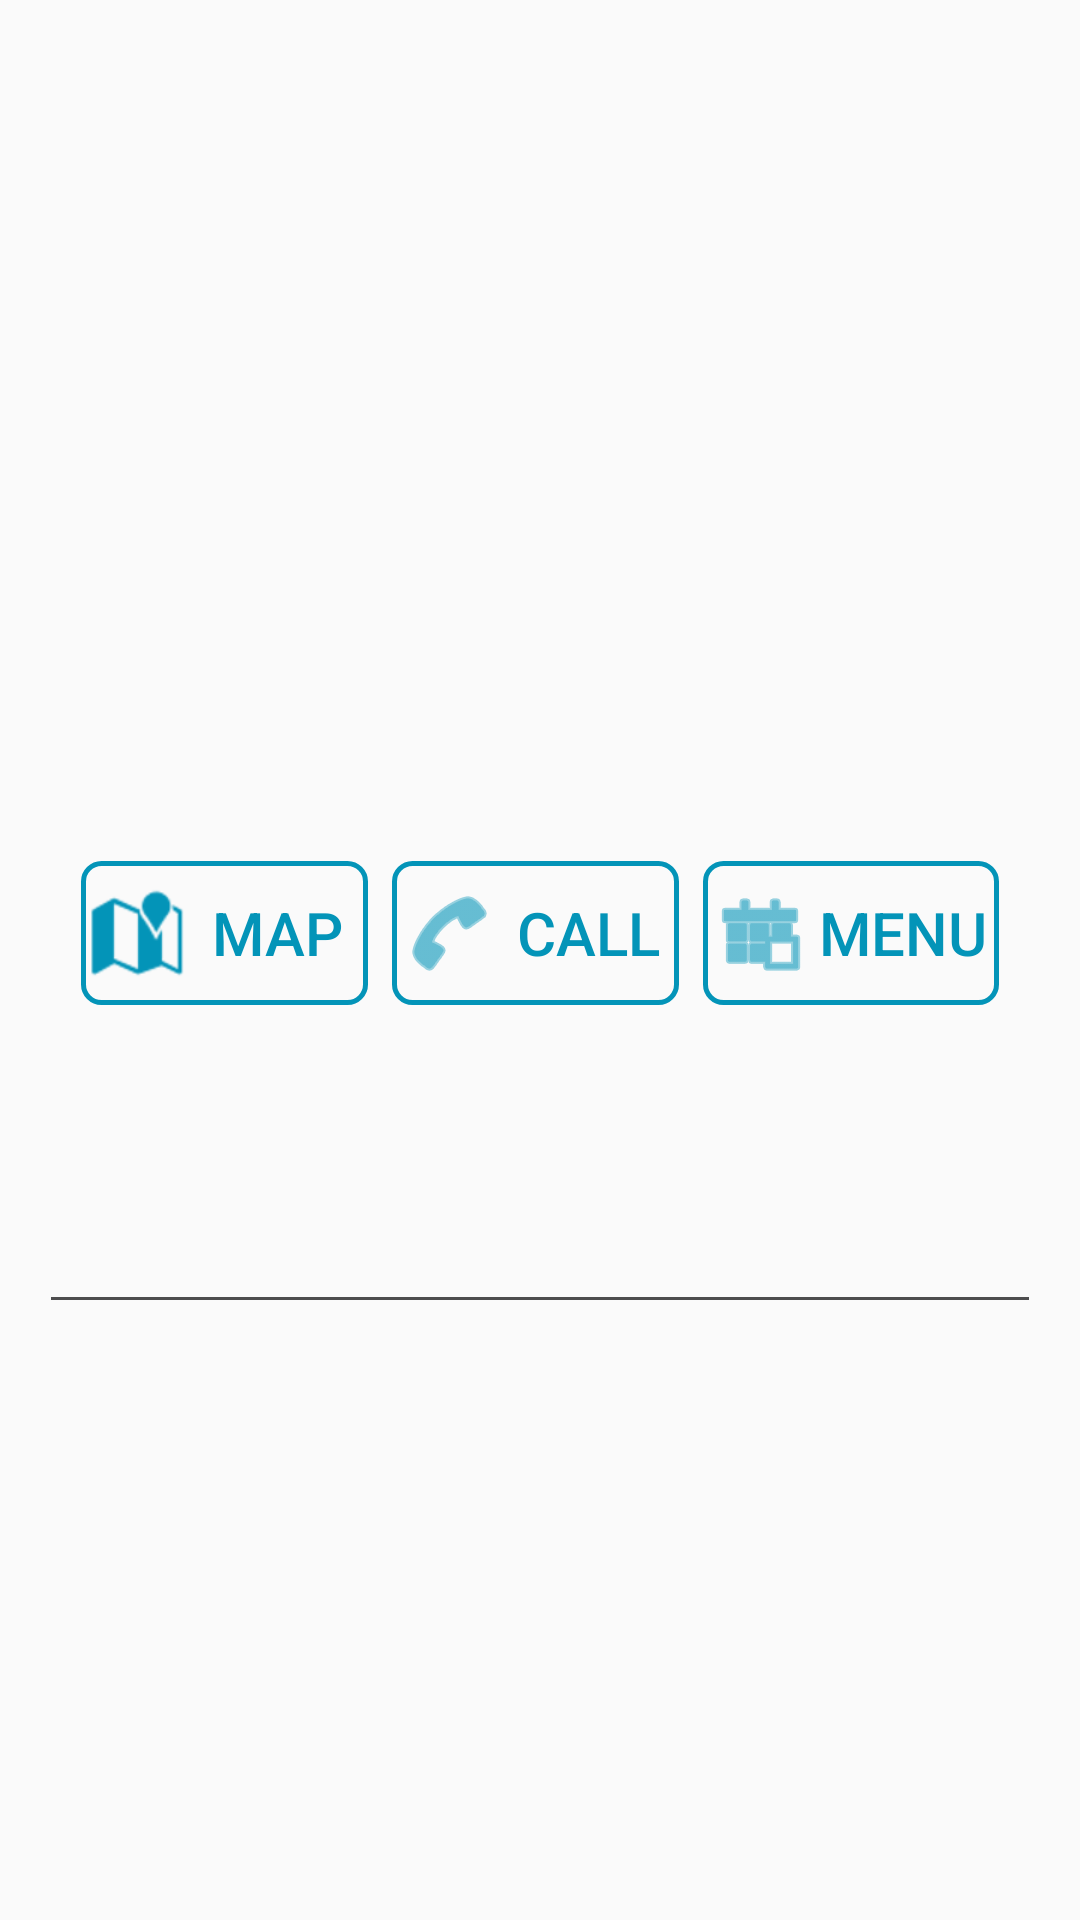

This screen was rendered from an Android layout file. Write that file and the resources it references.
<!-- AndroidManifest.xml: application theme AppTheme -->
<!-- res/layout/fragment_offers.xml -->
<?xml version="1.0" encoding="utf-8"?>
<LinearLayout xmlns:android="http://schemas.android.com/apk/res/android"

    xmlns:tools="http://schemas.android.com/tools"
    android:layout_width="match_parent"
    android:layout_height="match_parent"
    android:orientation="vertical"
    android:paddingHorizontal="17dp"
    tools:context=".ui.main.DetailsFragment">

    <ViewFlipper

        android:id="@+id/view_flipper"
        android:layout_width="match_parent"
        android:layout_height="240dp"
        android:layout_marginTop="29dp"
        android:inAnimation="@android:anim/slide_in_left"
        android:outAnimation="@android:anim/slide_out_right">

        <ImageView
            android:layout_width="match_parent"
            android:layout_height="match_parent"
            android:layout_gravity="center"
            android:id="@+id/first_banner"
             />
        <ImageView
            android:layout_width="match_parent"
            android:layout_height="match_parent"
            android:layout_gravity="center"
            android:id="@+id/second_banner"
            />


    </ViewFlipper>


    <LinearLayout
        android:layout_width="match_parent"
        android:layout_height="wrap_content"
        android:orientation="horizontal"
        android:weightSum="9"
        android:layout_marginTop="18dp"
        android:gravity="center"
        >
        <androidx.appcompat.widget.AppCompatButton
            android:layout_width="wrap_content"
            android:layout_height="match_parent"
            android:layout_marginHorizontal="4dp"
            android:text="Map"
            android:textColor="#0394B8"
            android:textSize="20sp"
            android:drawableLeft="@android:drawable/ic_dialog_map"
            android:paddingLeft="3dp"
            android:id="@+id/button_map"
            android:drawableTint="#0394B8"
            android:background="@drawable/button_drawable"
            android:layout_weight="2">

        </androidx.appcompat.widget.AppCompatButton>
        <androidx.appcompat.widget.AppCompatButton
            android:layout_width="wrap_content"
            android:layout_height="match_parent"
            android:layout_marginHorizontal="4dp"
            android:text="Call"
            android:textColor="#0394B8"
            android:textSize="20sp"
            android:drawableLeft="@android:drawable/ic_menu_call"
            android:paddingLeft="3dp"
            android:drawableTint="#0394B8"
            android:background="@drawable/button_drawable"
            android:layout_weight="2">

        </androidx.appcompat.widget.AppCompatButton>
        <androidx.appcompat.widget.AppCompatButton
            android:layout_width="wrap_content"
            android:layout_height="match_parent"
            android:layout_marginHorizontal="4dp"
            android:text="Menu"
            android:textColor="#0394B8"
            android:textSize="20sp"
            android:drawableLeft="@android:drawable/ic_menu_today"
            android:paddingLeft="3dp"
            android:drawableTint="#0394B8"
            android:background="@drawable/button_drawable"
            android:layout_weight="2">

        </androidx.appcompat.widget.AppCompatButton>

    </LinearLayout>
    <LinearLayout
        android:layout_width="wrap_content"
        android:layout_height="wrap_content"
        android:orientation="horizontal"
        android:layout_marginTop="15dp"
        android:weightSum="14"
        >

        <View
            android:layout_width="0dp"
            android:layout_height="1dp"
            android:layout_weight="5.5"
            android:layout_gravity="center"
            android:background="#4D4D4E">

        </View>
        <TextView
            android:layout_width="0dp"
            android:layout_height="wrap_content"
            android:layout_weight="3"
            android:textSize="23sp"
            android:textColor="#4D4D4E"
            android:gravity="center"
            android:text="Offers">

        </TextView>
        <View
            android:layout_width="0dp"
            android:layout_height="1dp"
            android:background="#4D4D4E"
            android:layout_gravity="center"
            android:layout_weight="5.5">

        </View>

    </LinearLayout>
    <androidx.recyclerview.widget.RecyclerView
        android:layout_width="match_parent"
        android:layout_marginTop="18dp"
        android:layout_height="wrap_content"
        android:id="@+id/recycler_view">

    </androidx.recyclerview.widget.RecyclerView>


</LinearLayout>
<!-- resources referenced by this layout -->
<resources>
  <!-- drawable button_drawable (drawable) -->
  <?xml version="1.0" encoding="utf-8"?>
  <shape xmlns:android="http://schemas.android.com/apk/res/android"
     >
      <corners android:radius="6dp">
  
      </corners>
      <stroke android:color="#0394B8"
          android:width="1.8dp">
  
      </stroke>
  
  </shape>
  <style name="AppTheme" parent="Theme.AppCompat.Light.DarkActionBar">
          
          <item name="colorPrimary">@color/colorPrimary</item>
          <item name="colorPrimaryDark">@color/colorPrimaryDark</item>
          <item name="colorAccent">@color/colorAccent</item>
          <item name="statusBarBackground">#FFFFFF</item>
          <item name="statusBarScrim">@color/cardview_light_background</item>
      </style>
  <color name="colorPrimary">#22BA7D</color>
  <color name="colorPrimaryDark">#3CAC7F</color>
  <color name="colorAccent">#825CB6</color>
</resources>
